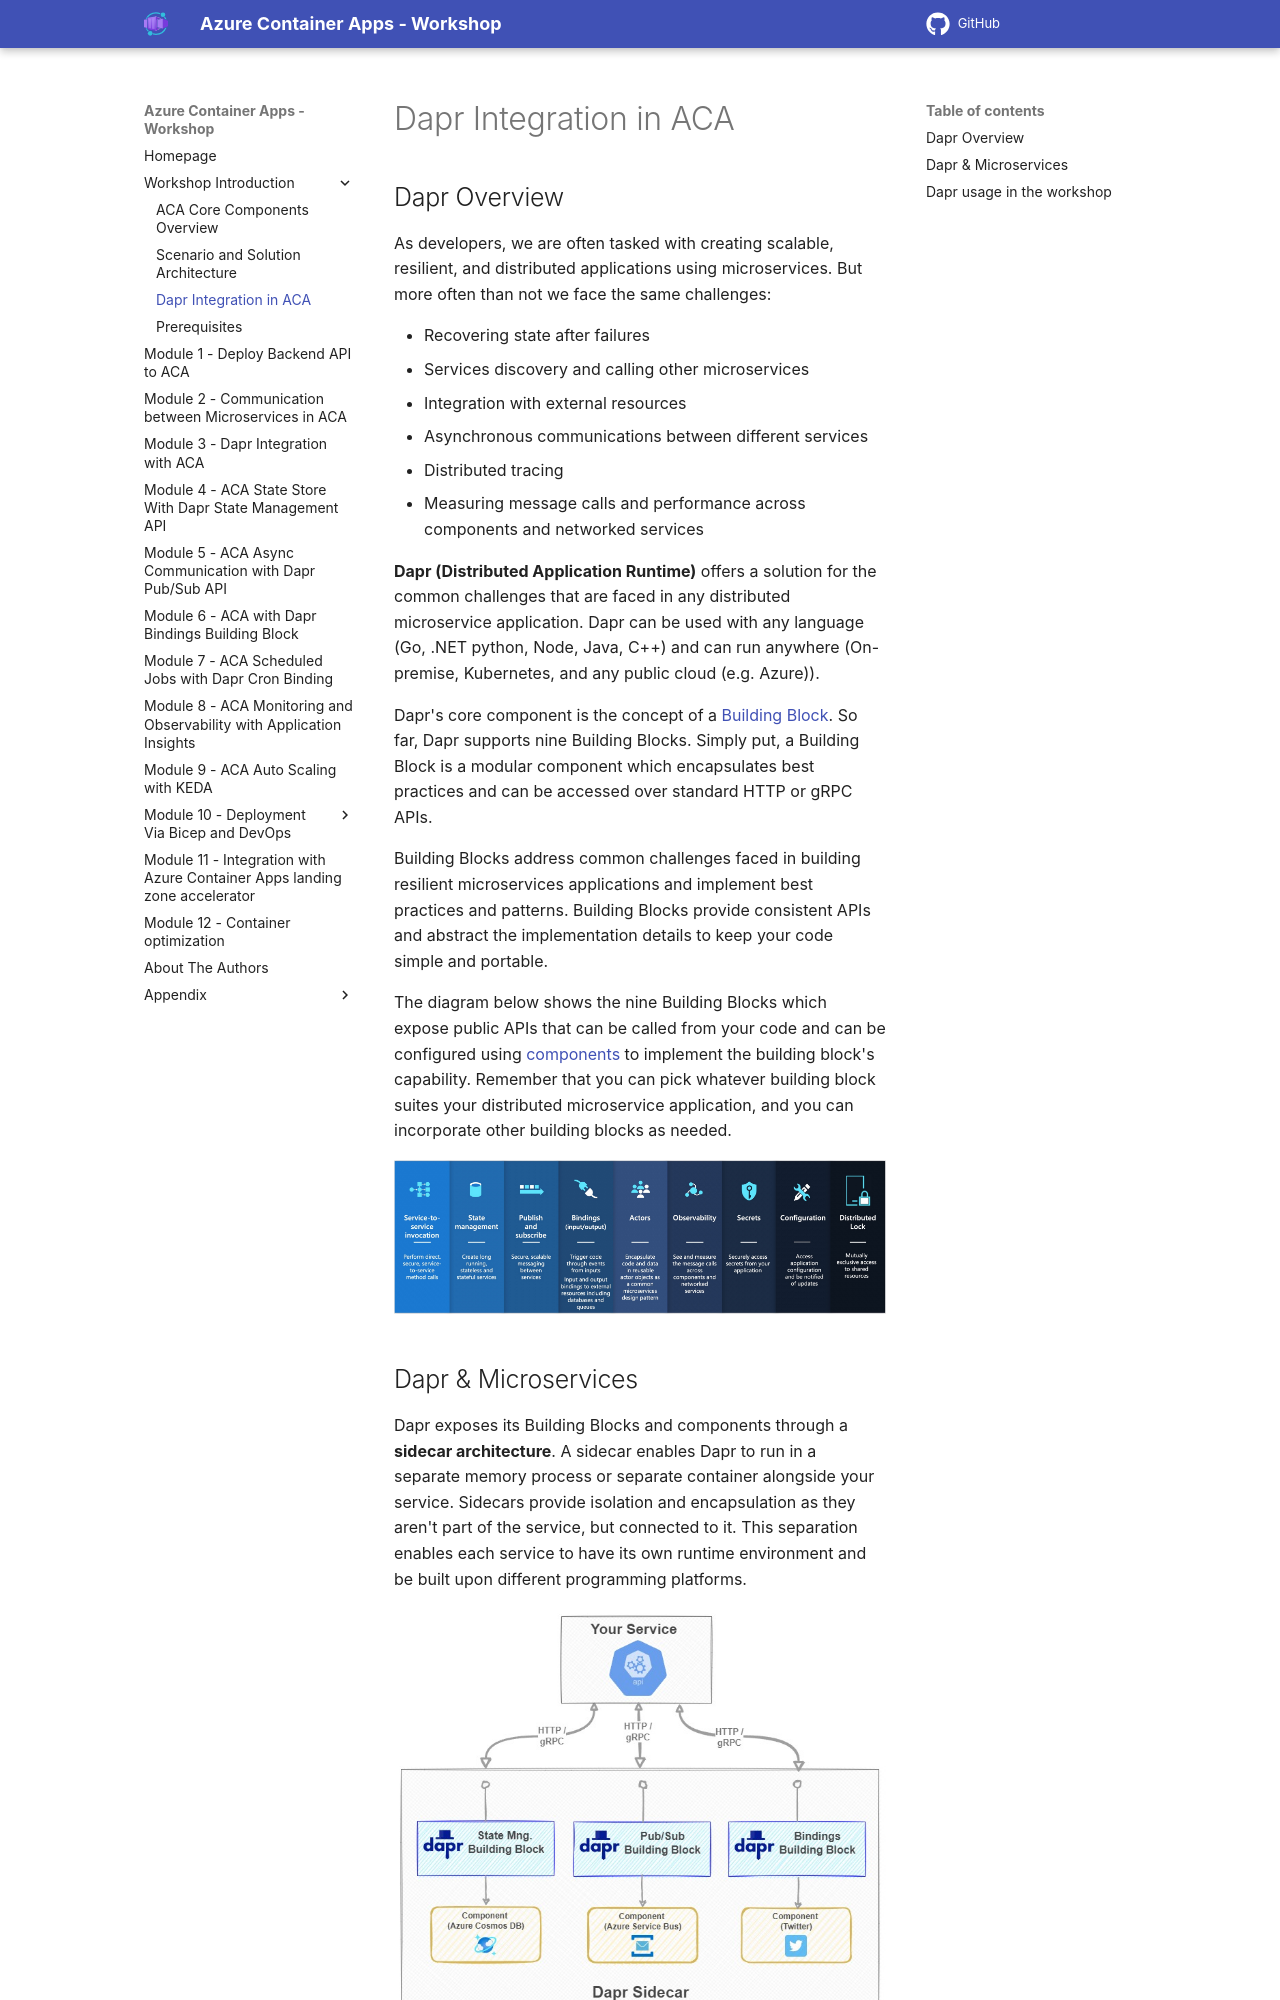

repository: Azure/aca-dotnet-workshop · page: aca/00-workshop-intro/3-dapr-integration/index.html · generator: mkdocs

---
title: Dapr Integration in ACA  
parent: Workshop Introduction
has_children: false
nav_order: 3
canonical_url: 'https://bitoftech.net/2022/08/25/tutorial-building-microservice-applications-azure-container-apps-dapr/'
---

## Dapr Overview

As developers, we are often tasked with creating scalable, resilient, and distributed applications using microservices. But more often than not we face the same challenges:

- Recovering state after failures
- Services discovery and calling other microservices
- Integration with external resources
- Asynchronous communications between different services
- Distributed tracing
- Measuring message calls and performance across components and networked services

**Dapr (Distributed Application Runtime)** offers a solution for the common challenges that are faced in any distributed microservice application. Dapr can be used with any language (Go, .NET python, Node, Java, C++) and can run anywhere (On-premise, Kubernetes, and any public cloud (e.g. Azure)).

Dapr's core component is the concept of a [Building Block](https://docs.dapr.io/concepts/building-blocks-concept){target=_blank}. So far, Dapr supports nine Building Blocks. Simply put, a Building Block is a modular component which encapsulates best practices and can be accessed over standard HTTP or gRPC APIs.

Building Blocks address common challenges faced in building resilient microservices applications and implement best practices and patterns. Building Blocks provide consistent APIs and abstract the implementation details to keep your code simple and portable.

The diagram below shows the nine Building Blocks which expose public APIs that can be called from your code and can be configured using [components](https://docs.dapr.io/concepts/components-concept){target=_blank} to implement the building block's capability. Remember that you can pick whatever building block suites your distributed microservice application, and you can incorporate other building blocks as needed.

![Dapr Building Blocks](../../assets/images/00-workshop-intro/DaprBuildingBlocks.jpg)
